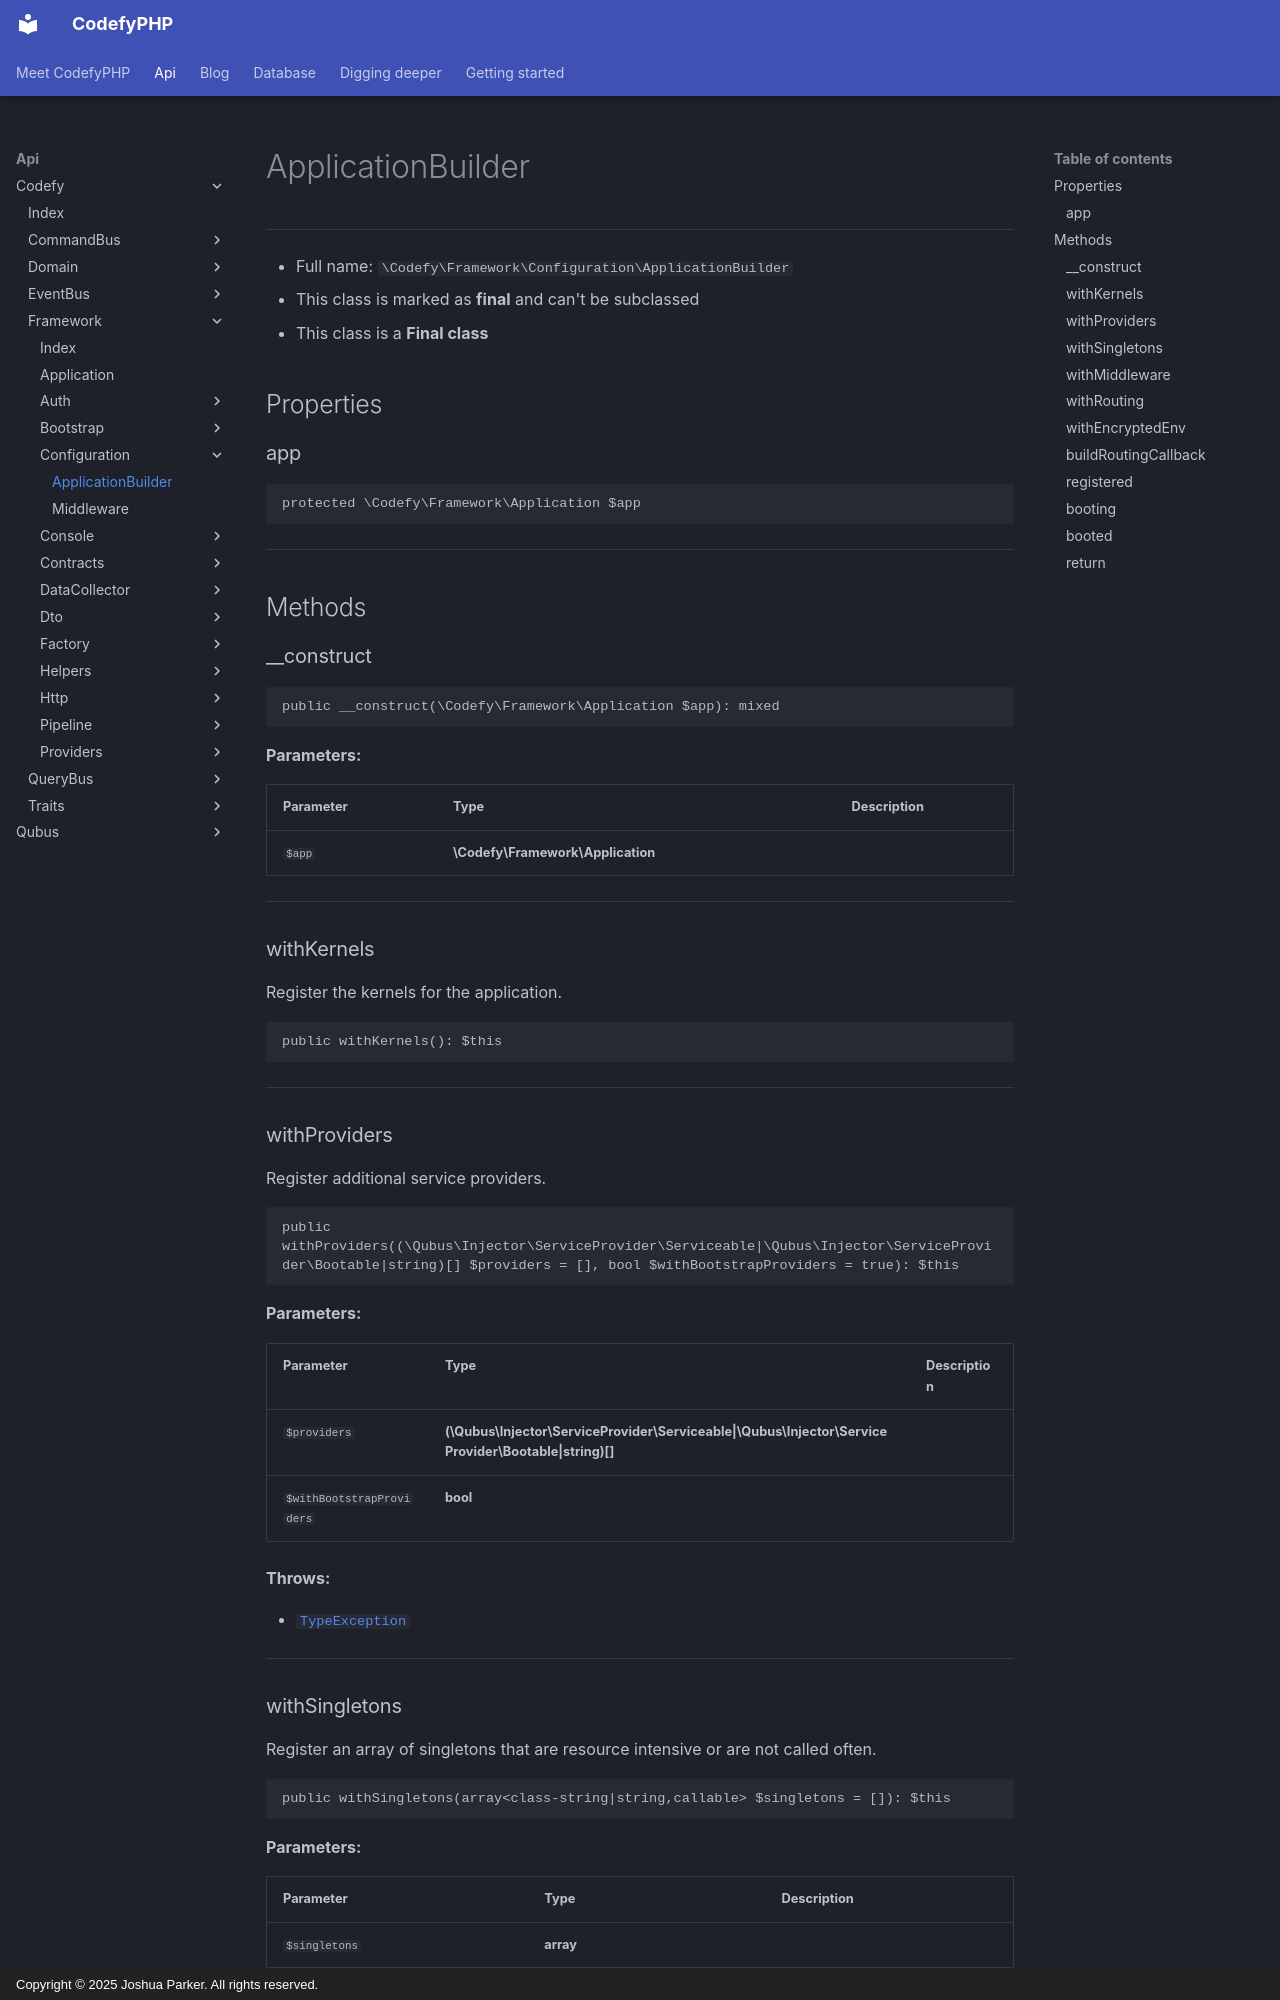

repository: codefyphp/docs · page: api/Codefy/Framework/Configuration/ApplicationBuilder/index.html · generator: mkdocs · copyright: Copyright © 2025 Joshua Parker. All rights reserved.

# ApplicationBuilder

***

* Full name: `\Codefy\Framework\Configuration\ApplicationBuilder`
* This class is marked as **final** and can't be subclassed
* This class is a **Final class**

## Properties

### app

```php
protected \Codefy\Framework\Application $app
```

***

## Methods

### __construct

```php
public __construct(\Codefy\Framework\Application $app): mixed
```

**Parameters:**

| Parameter | Type                              | Description |
|-----------|-----------------------------------|-------------|
| `$app`    | **\Codefy\Framework\Application** |             |

***

### withKernels

Register the kernels for the application.

```php
public withKernels(): $this
```

***

### withProviders

Register additional service providers.

```php
public withProviders((\Qubus\Injector\ServiceProvider\Serviceable|\Qubus\Injector\ServiceProvider\Bootable|string)[] $providers = [], bool $withBootstrapProviders = true): $this
```

**Parameters:**

| Parameter                 | Type                                                                                                  | Description |
|---------------------------|-------------------------------------------------------------------------------------------------------|-------------|
| `$providers`              | **(\Qubus\Injector\ServiceProvider\Serviceable\|\Qubus\Injector\ServiceProvider\Bootable\|string)[]** |             |
| `$withBootstrapProviders` | **bool**                                                                                              |             |

**Throws:**

- [`TypeException`](../../../Qubus/Exception/Data/TypeException.md)

***
